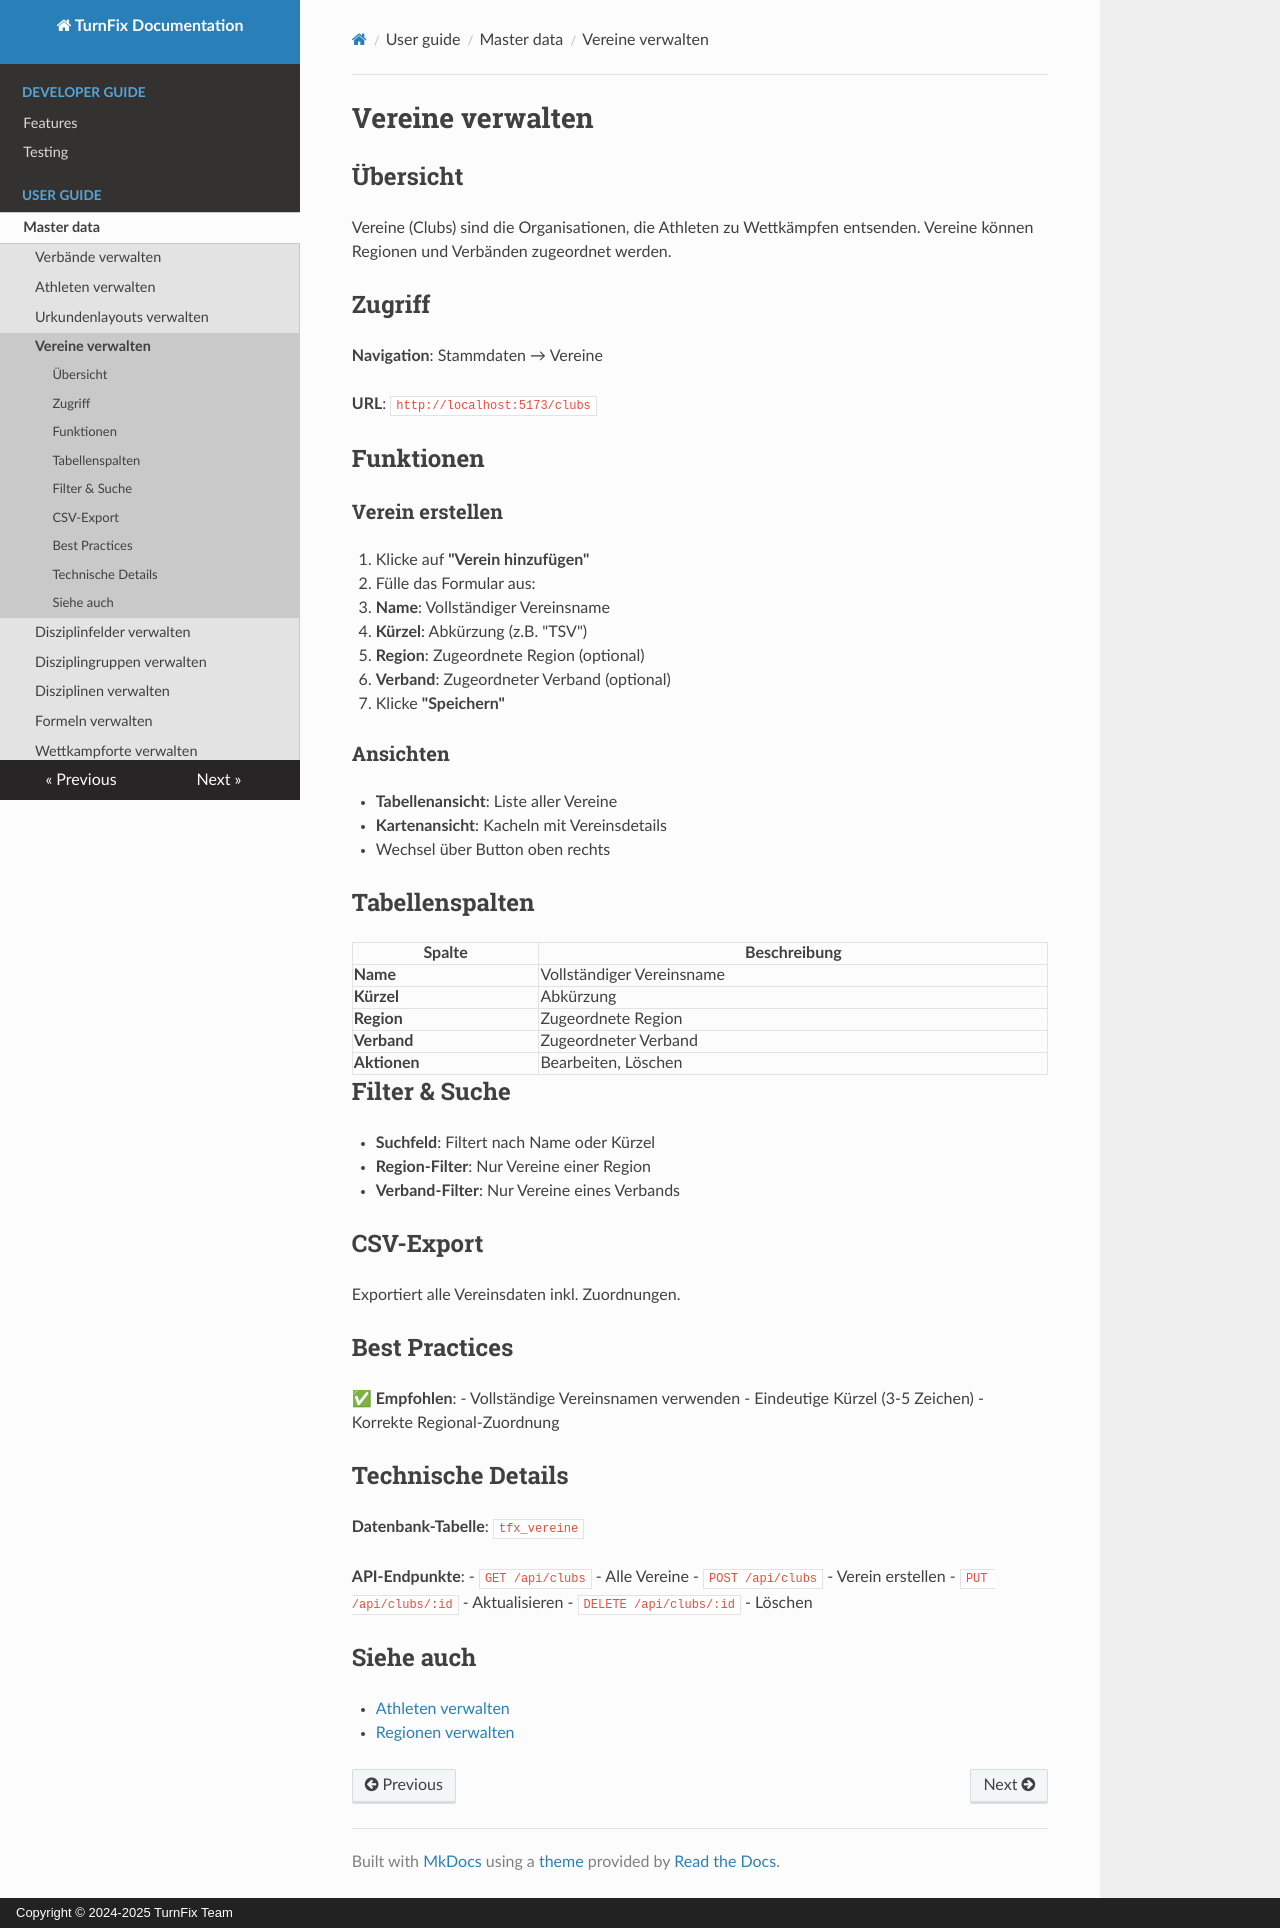

repository: Igel18/turnfix · page: user-guide/master-data/clubs/index.html · generator: mkdocs · copyright: Copyright © 2024-2025 TurnFix Team

# Vereine verwalten

## Übersicht

Vereine (Clubs) sind die Organisationen, die Athleten zu Wettkämpfen entsenden. Vereine können Regionen und Verbänden zugeordnet werden.

## Zugriff

**Navigation**: Stammdaten → Vereine

**URL**: `http://localhost:5173/clubs`

## Funktionen

### Verein erstellen

1. Klicke auf **"Verein hinzufügen"**
2. Fülle das Formular aus:
   - **Name**: Vollständiger Vereinsname
   - **Kürzel**: Abkürzung (z.B. "TSV")
   - **Region**: Zugeordnete Region (optional)
   - **Verband**: Zugeordneter Verband (optional)
3. Klicke **"Speichern"**

### Ansichten

- **Tabellenansicht**: Liste aller Vereine
- **Kartenansicht**: Kacheln mit Vereinsdetails
- Wechsel über Button oben rechts

## Tabellenspalten

| Spalte | Beschreibung |
|--------|--------------|
| **Name** | Vollständiger Vereinsname |
| **Kürzel** | Abkürzung |
| **Region** | Zugeordnete Region |
| **Verband** | Zugeordneter Verband |
| **Aktionen** | Bearbeiten, Löschen |

## Filter & Suche

- **Suchfeld**: Filtert nach Name oder Kürzel
- **Region-Filter**: Nur Vereine einer Region
- **Verband-Filter**: Nur Vereine eines Verbands

## CSV-Export

Exportiert alle Vereinsdaten inkl. Zuordnungen.

## Best Practices

✅ **Empfohlen**:
- Vollständige Vereinsnamen verwenden
- Eindeutige Kürzel (3-5 Zeichen)
- Korrekte Regional-Zuordnung

## Technische Details

**Datenbank-Tabelle**: `tfx_vereine`

**API-Endpunkte**:
- `GET /api/clubs` - Alle Vereine
- `POST /api/clubs` - Verein erstellen
- `PUT /api/clubs/:id` - Aktualisieren
- `DELETE /api/clubs/:id` - Löschen

## Siehe auch

- [Athleten verwalten](athletes.md)
- [Regionen verwalten](regions.md)
